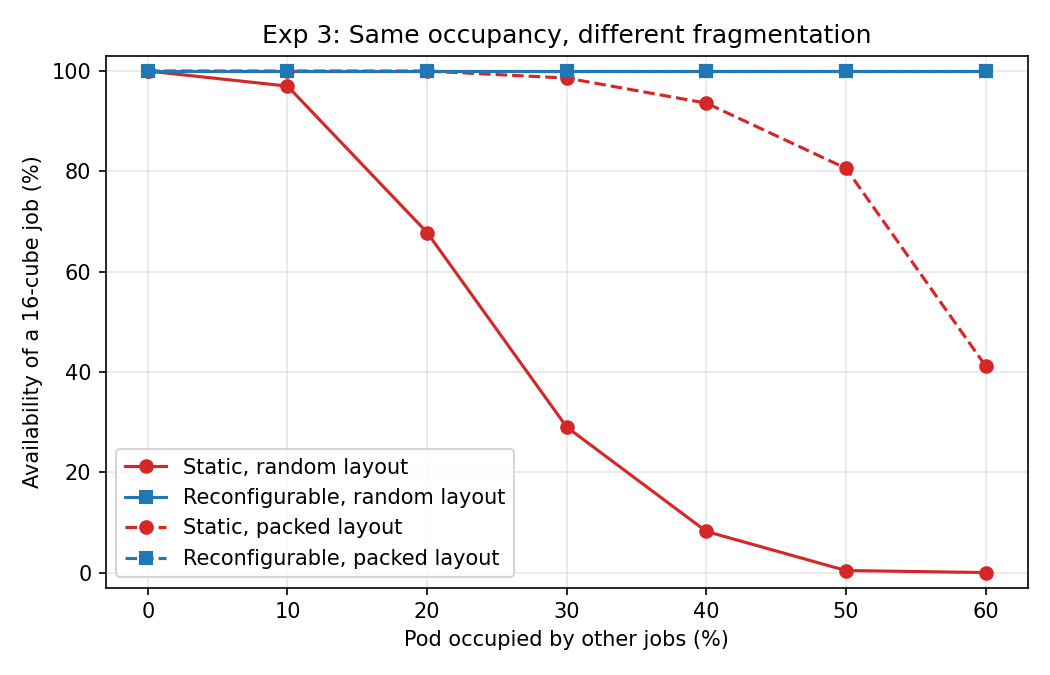

Data behind this chart, as committed beside it:
layout, occupancy, static, reconfigurable
random, 0.0, 1.0, 1.0
random, 0.1, 0.97, 1.0
random, 0.2, 0.678, 1.0
random, 0.3, 0.29, 1.0
random, 0.4, 0.082, 1.0
random, 0.5, 0.004, 1.0
random, 0.6, 0.0, 1.0
packed, 0.0, 1.0, 1.0
packed, 0.1, 1.0, 1.0
packed, 0.2, 1.0, 1.0
packed, 0.3, 0.986, 1.0
packed, 0.4, 0.936, 1.0
packed, 0.5, 0.806, 1.0
packed, 0.6, 0.412, 1.0
